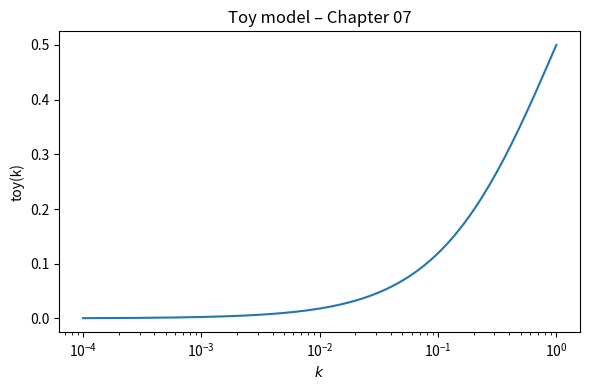

Generate this figure with matplotlib:
"""Toy model de démonstration pour le Chapter 07.

Ce script ne dépend d’aucune donnée externe : il génère une courbe jouet
en fonction de k et enregistre une figure PNG. Il est volontairement simple
pour servir de cible de test dans homog_smoke.
"""

from __future__ import annotations

import argparse
from pathlib import Path

import matplotlib.pyplot as plt
import numpy as np


def build_toy_model(k: np.ndarray) -> np.ndarray:
    """Retourne une courbe jouet lisse, bornée entre 0 et 1."""
    # simple sigmoïde log10(k)
    return 0.5 * (1.0 + np.tanh(np.log10(k + 1e-6)))


def main() -> None:
    parser = argparse.ArgumentParser(
        description="Toy model pour les perturbations scalaires (Chapter 07)."
    )
    parser.add_argument(
        "--out",
        type=Path,
        default=Path("zz-out/smoke/chapter07/utils/toy_model.png"),
        help="Chemin de sortie pour la figure (PNG).",
    )
    parser.add_argument(
        "--dpi",
        type=int,
        default=96,
        help="Résolution de la figure (dots per inch).",
    )
    args = parser.parse_args()

    # Assure que le répertoire de sortie existe
    args.out.parent.mkdir(parents=True, exist_ok=True)

    # Grille en k (log-uniforme)
    k = np.logspace(-4, 0, 128)
    y = build_toy_model(k)

    # Figure
    fig, ax = plt.subplots(figsize=(6, 4))
    ax.plot(k, y)
    ax.set_xscale("log")
    ax.set_xlabel(r"$k$")
    ax.set_ylabel(r"toy(k)")
    ax.set_title("Toy model – Chapter 07")
    fig.tight_layout()

    fig.savefig(args.out, dpi=args.dpi)


if __name__ == "__main__":
    main()
